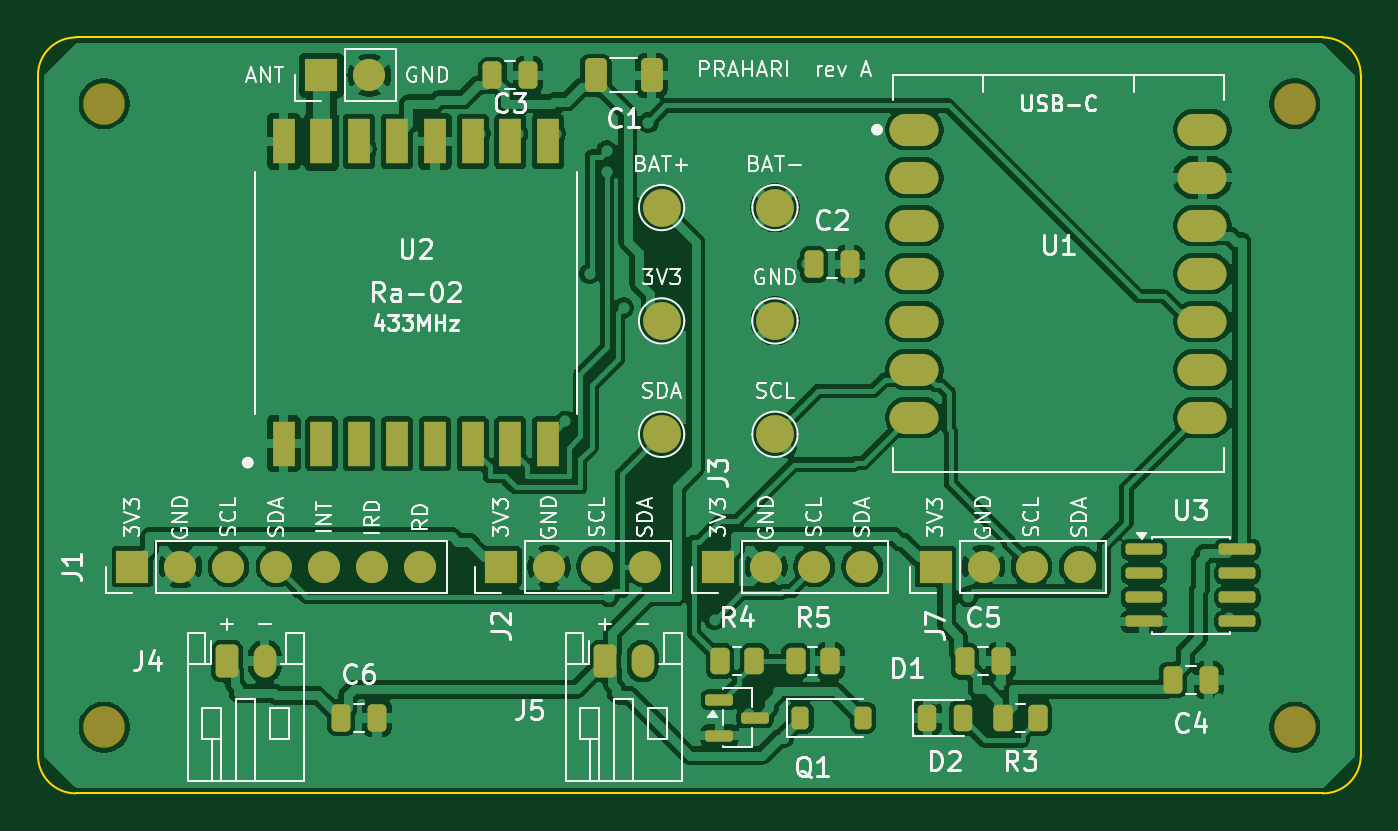
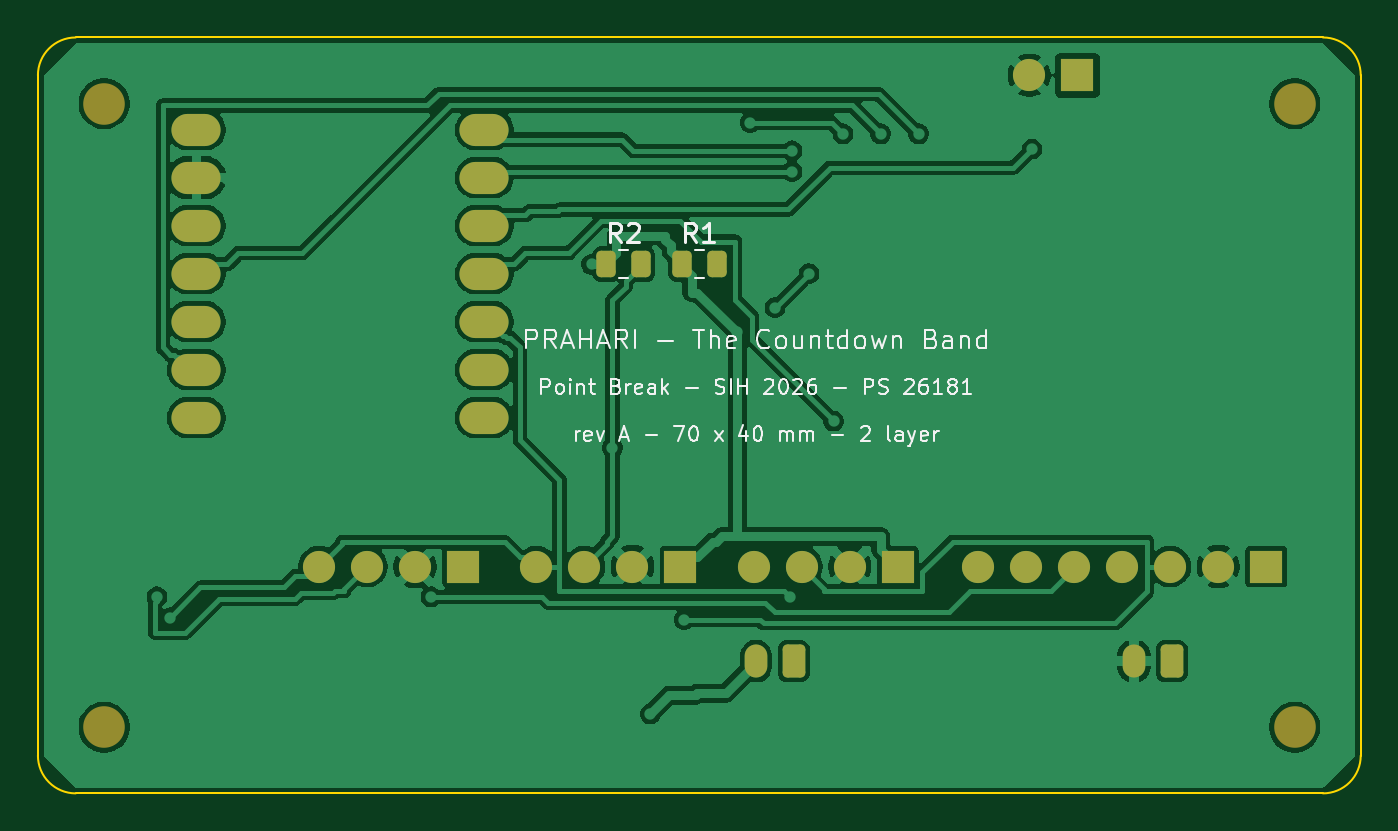
Circuit board: 9 layer files. Board 70.0 x 40.0 mm.
- bottom_copper: PRAHARI-B_Cu.gbr (100560 bytes)
- bottom_mask: PRAHARI-B_Mask.gbr (2799 bytes)
- paste: PRAHARI-B_Paste.gbr (1237 bytes)
- bottom_silk: PRAHARI-B_Silkscreen.gbr (32905 bytes)
- outline: PRAHARI-Edge_Cuts.gbr (972 bytes)
- top_copper: PRAHARI-F_Cu.gbr (170011 bytes)
- top_mask: PRAHARI-F_Mask.gbr (5097 bytes)
- paste: PRAHARI-F_Paste.gbr (3234 bytes)
- top_silk: PRAHARI-F_Silkscreen.gbr (77014 bytes)

=== bottom_copper: PRAHARI-B_Cu.gbr (100560 bytes, source omitted) ===
=== bottom_mask: PRAHARI-B_Mask.gbr (2799 bytes, source withheld) ===
=== paste: PRAHARI-B_Paste.gbr (1237 bytes, source withheld) ===
=== bottom_silk: PRAHARI-B_Silkscreen.gbr (32905 bytes, source omitted) ===
=== outline: PRAHARI-Edge_Cuts.gbr ===
%TF.GenerationSoftware,KiCad,Pcbnew,10.0.6*%
%TF.CreationDate,2026-09-01T12:47:19+05:30*%
%TF.ProjectId,PRAHARI,50524148-4152-4492-9e6b-696361645f70,rev?*%
%TF.SameCoordinates,Original*%
%TF.FileFunction,Profile,NP*%
%FSLAX46Y46*%
G04 Gerber Fmt 4.6, Leading zero omitted, Abs format (unit mm)*
G04 Created by KiCad (PCBNEW 10.0.6) date 2026-09-01 12:47:19*
%MOMM*%
%LPD*%
G01*
G04 APERTURE LIST*
%TA.AperFunction,Profile*%
%ADD10C,0.100000*%
%TD*%
G04 APERTURE END LIST*
D10*
X30000000Y-42000000D02*
X30000000Y-78000000D01*
X30000000Y-42000000D02*
G75*
G02*
X32000000Y-40000000I2000000J0D01*
G01*
X32000000Y-40000000D02*
X98000000Y-40000000D01*
X32000000Y-80000000D02*
G75*
G02*
X30000000Y-78000000I0J2000000D01*
G01*
X32000000Y-80000000D02*
X98000000Y-80000000D01*
X98000000Y-40000000D02*
G75*
G02*
X100000000Y-42000000I0J-2000000D01*
G01*
X100000000Y-42000000D02*
X100000000Y-78000000D01*
X100000000Y-78000000D02*
G75*
G02*
X98000000Y-80000000I-2000000J0D01*
G01*
M02*

=== top_copper: PRAHARI-F_Cu.gbr (170011 bytes, source omitted) ===
=== top_mask: PRAHARI-F_Mask.gbr ===
%TF.GenerationSoftware,KiCad,Pcbnew,10.0.6*%
%TF.CreationDate,2026-09-01T12:47:19+05:30*%
%TF.ProjectId,PRAHARI,50524148-4152-4492-9e6b-696361645f70,rev?*%
%TF.SameCoordinates,Original*%
%TF.FileFunction,Soldermask,Top*%
%TF.FilePolarity,Negative*%
%FSLAX46Y46*%
G04 Gerber Fmt 4.6, Leading zero omitted, Abs format (unit mm)*
G04 Created by KiCad (PCBNEW 10.0.6) date 2026-09-01 12:47:19*
%MOMM*%
%LPD*%
G01*
G04 APERTURE LIST*
G04 Aperture macros list*
%AMRoundRect*
0 Rectangle with rounded corners*
0 $1 Rounding radius*
0 $2 $3 $4 $5 $6 $7 $8 $9 X,Y pos of 4 corners*
0 Add a 4 corners polygon primitive as box body*
4,1,4,$2,$3,$4,$5,$6,$7,$8,$9,$2,$3,0*
0 Add four circle primitives for the rounded corners*
1,1,$1+$1,$2,$3*
1,1,$1+$1,$4,$5*
1,1,$1+$1,$6,$7*
1,1,$1+$1,$8,$9*
0 Add four rect primitives between the rounded corners*
20,1,$1+$1,$2,$3,$4,$5,0*
20,1,$1+$1,$4,$5,$6,$7,0*
20,1,$1+$1,$6,$7,$8,$9,0*
20,1,$1+$1,$8,$9,$2,$3,0*%
G04 Aperture macros list end*
%ADD10RoundRect,0.250000X-0.350000X-0.625000X0.350000X-0.625000X0.350000X0.625000X-0.350000X0.625000X0*%
%ADD11O,1.200000X1.750000*%
%ADD12RoundRect,0.250000X-0.262500X-0.450000X0.262500X-0.450000X0.262500X0.450000X-0.262500X0.450000X0*%
%ADD13RoundRect,0.225000X-0.225000X-0.375000X0.225000X-0.375000X0.225000X0.375000X-0.225000X0.375000X0*%
%ADD14RoundRect,0.150000X-0.825000X-0.150000X0.825000X-0.150000X0.825000X0.150000X-0.825000X0.150000X0*%
%ADD15C,2.200000*%
%ADD16RoundRect,0.150000X-0.587500X-0.150000X0.587500X-0.150000X0.587500X0.150000X-0.587500X0.150000X0*%
%ADD17O,2.600000X1.700000*%
%ADD18RoundRect,0.250000X-0.250000X-0.475000X0.250000X-0.475000X0.250000X0.475000X-0.250000X0.475000X0*%
%ADD19R,1.700000X1.700000*%
%ADD20C,1.700000*%
%ADD21C,2.000000*%
%ADD22RoundRect,0.250000X-0.325000X-0.650000X0.325000X-0.650000X0.325000X0.650000X-0.325000X0.650000X0*%
%ADD23R,1.200000X2.400000*%
%ADD24RoundRect,0.243750X-0.243750X-0.456250X0.243750X-0.456250X0.243750X0.456250X-0.243750X0.456250X0*%
G04 APERTURE END LIST*
D10*
%TO.C,J4*%
X40000000Y-73000000D03*
D11*
X42000000Y-73000000D03*
%TD*%
D12*
%TO.C,R4*%
X66087500Y-73000000D03*
X67912500Y-73000000D03*
%TD*%
D13*
%TO.C,D1*%
X70350000Y-76000000D03*
X73650000Y-76000000D03*
%TD*%
D14*
%TO.C,U3*%
X88525000Y-67095000D03*
X88525000Y-68365000D03*
X88525000Y-69635000D03*
X88525000Y-70905000D03*
X93475000Y-70905000D03*
X93475000Y-69635000D03*
X93475000Y-68365000D03*
X93475000Y-67095000D03*
%TD*%
D15*
%TO.C,MH2*%
X96500000Y-43500000D03*
%TD*%
D16*
%TO.C,Q1*%
X66062500Y-75050000D03*
X66062500Y-76950000D03*
X67937500Y-76000000D03*
%TD*%
D17*
%TO.C,U1*%
X76380000Y-44880000D03*
X76380000Y-47420000D03*
X76380000Y-49960000D03*
X76380000Y-52500000D03*
X76380000Y-55040000D03*
X76380000Y-57580000D03*
X76380000Y-60120000D03*
X91620000Y-60120000D03*
X91620000Y-57580000D03*
X91620000Y-55040000D03*
X91620000Y-52500000D03*
X91620000Y-49960000D03*
X91620000Y-47420000D03*
X91620000Y-44880000D03*
%TD*%
D18*
%TO.C,C2*%
X71050000Y-52000000D03*
X72950000Y-52000000D03*
%TD*%
D10*
%TO.C,J5*%
X60000000Y-73000000D03*
D11*
X62000000Y-73000000D03*
%TD*%
D19*
%TO.C,J6*%
X45000000Y-42000000D03*
D20*
X47540000Y-42000000D03*
%TD*%
D21*
%TO.C,TP1*%
X63000000Y-49000000D03*
%TD*%
D12*
%TO.C,R5*%
X70087500Y-73000000D03*
X71912500Y-73000000D03*
%TD*%
D19*
%TO.C,J3*%
X66000000Y-68000000D03*
D20*
X68540000Y-68000000D03*
X71080000Y-68000000D03*
X73620000Y-68000000D03*
%TD*%
D18*
%TO.C,C6*%
X46050000Y-76000000D03*
X47950000Y-76000000D03*
%TD*%
D21*
%TO.C,TP6*%
X69000000Y-55000000D03*
%TD*%
%TO.C,TP3*%
X63000000Y-61000000D03*
%TD*%
D18*
%TO.C,C4*%
X90050000Y-74000000D03*
X91950000Y-74000000D03*
%TD*%
D12*
%TO.C,R3*%
X81087500Y-76000000D03*
X82912500Y-76000000D03*
%TD*%
D21*
%TO.C,TP5*%
X63000000Y-55000000D03*
%TD*%
D19*
%TO.C,J7*%
X77500000Y-68000000D03*
D20*
X80040000Y-68000000D03*
X82580000Y-68000000D03*
X85120000Y-68000000D03*
%TD*%
D22*
%TO.C,C1*%
X59525000Y-42000000D03*
X62475000Y-42000000D03*
%TD*%
D23*
%TO.C,U2*%
X43000000Y-61500000D03*
X45000000Y-61500000D03*
X47000000Y-61500000D03*
X49000000Y-61500000D03*
X51000000Y-61500000D03*
X53000000Y-61500000D03*
X55000000Y-61500000D03*
X57000000Y-61500000D03*
X57000000Y-45500000D03*
X55000000Y-45500000D03*
X53000000Y-45500000D03*
X51000000Y-45500000D03*
X49000000Y-45500000D03*
X47000000Y-45500000D03*
X45000000Y-45500000D03*
X43000000Y-45500000D03*
%TD*%
D21*
%TO.C,TP2*%
X69000000Y-49000000D03*
%TD*%
%TO.C,TP4*%
X69000000Y-61000000D03*
%TD*%
D24*
%TO.C,D2*%
X77062500Y-76000000D03*
X78937500Y-76000000D03*
%TD*%
D18*
%TO.C,C3*%
X54050000Y-42000000D03*
X55950000Y-42000000D03*
%TD*%
D15*
%TO.C,MH3*%
X33500000Y-76500000D03*
%TD*%
D19*
%TO.C,J1*%
X35000000Y-68000000D03*
D20*
X37540000Y-68000000D03*
X40080000Y-68000000D03*
X42620000Y-68000000D03*
X45160000Y-68000000D03*
X47700000Y-68000000D03*
X50240000Y-68000000D03*
%TD*%
D19*
%TO.C,J2*%
X54500000Y-68000000D03*
D20*
X57040000Y-68000000D03*
X59580000Y-68000000D03*
X62120000Y-68000000D03*
%TD*%
D15*
%TO.C,MH1*%
X33500000Y-43500000D03*
%TD*%
%TO.C,MH4*%
X96500000Y-76500000D03*
%TD*%
D18*
%TO.C,C5*%
X79050000Y-73000000D03*
X80950000Y-73000000D03*
%TD*%
M02*

=== paste: PRAHARI-F_Paste.gbr (3234 bytes, source withheld) ===
=== top_silk: PRAHARI-F_Silkscreen.gbr (77014 bytes, source omitted) ===
